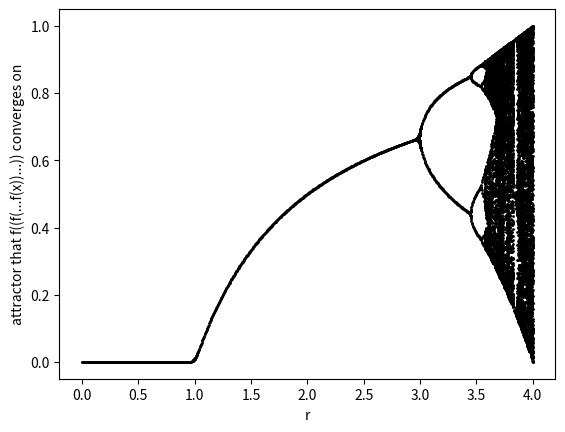

Write Python code to recreate this figure.
"""
Notes:
- based on https://www.johndcook.com/blog/2020/01/11/logistic-bifurcation-diagram/
- investigating the logistic map mentioned in James Gleick's Chaos

Key Takeaways:
- the logistic map is a function f(x) = r x(1 – x)
- For an x between 0 and 1, when 1 <= r <= 3, the iterated function converges to a fixed point (r-1)/r
- For an x between 0 and 1, when r > 3, the iterated function bifurcates into chaos 
"""

import matplotlib.pyplot as plt
import numpy as np


#consider f(x) = r x(1 – x)
def f(x, r):
    return r*x*(1-x)

#consider itering f(x) n times, meaning f(f(f(...f(x))...))
def iter(x, r, n):
    for _ in range(n):
        x = f(x, r)
    return x

def attractors(x, r):
    x = iter(x, r, 100)
    x0 = round(x, 4)
    ts = {x0}
    for c in range(1000):
        x = f(x, r)
        xr = round(x, 4)
        if xr in ts:
            return ts
        else:
            ts.add(xr)


if __name__ == '__main__':
    #let 0 < x < 1
    x = 0.5

    #let 1 <= r <= 3
    r = 1.0

    #see that the "iterated" function converges to a fixed point (r-1)/r
    print("iterated function with 0 < x < 1 and 1 <= r <= 3")
    print("10 iterations: ", iter(x, r, 10))
    print("100 iterations: ", iter(x, r, 100))
    print("1000 iterations: ", iter(x, r, 1000))
    print("10000 iterations: ", iter(x, r, 10000))

    #let r be greater than 3, and notice that we "alternate" between two values
    print("iterated function with 0 < x < 1 and r > 3")
    print("200 iterations", iter(0.2, 3.1, 200))
    print("201 iterations", iter(0.2, 3.1, 201))
    print("202 iterations", iter(0.2, 3.1, 202))
    print("203 iterations", iter(0.2, 3.1, 203))
    print("204 iterations", iter(0.2, 3.1, 204))

    #the values we alternate through are called "attractors". see how many attractors there are for a given r using the attractors function
    rs = np.linspace(0, 4, 1000)
    for r in rs:
        ts = attractors(0.1, r)
        for t in ts:
            plt.plot(r, t, "ko", markersize=1)
    plt.xlabel("r")
    plt.ylabel("attractor that f((f(...f(x))...)) converges on")
    plt.show()


    